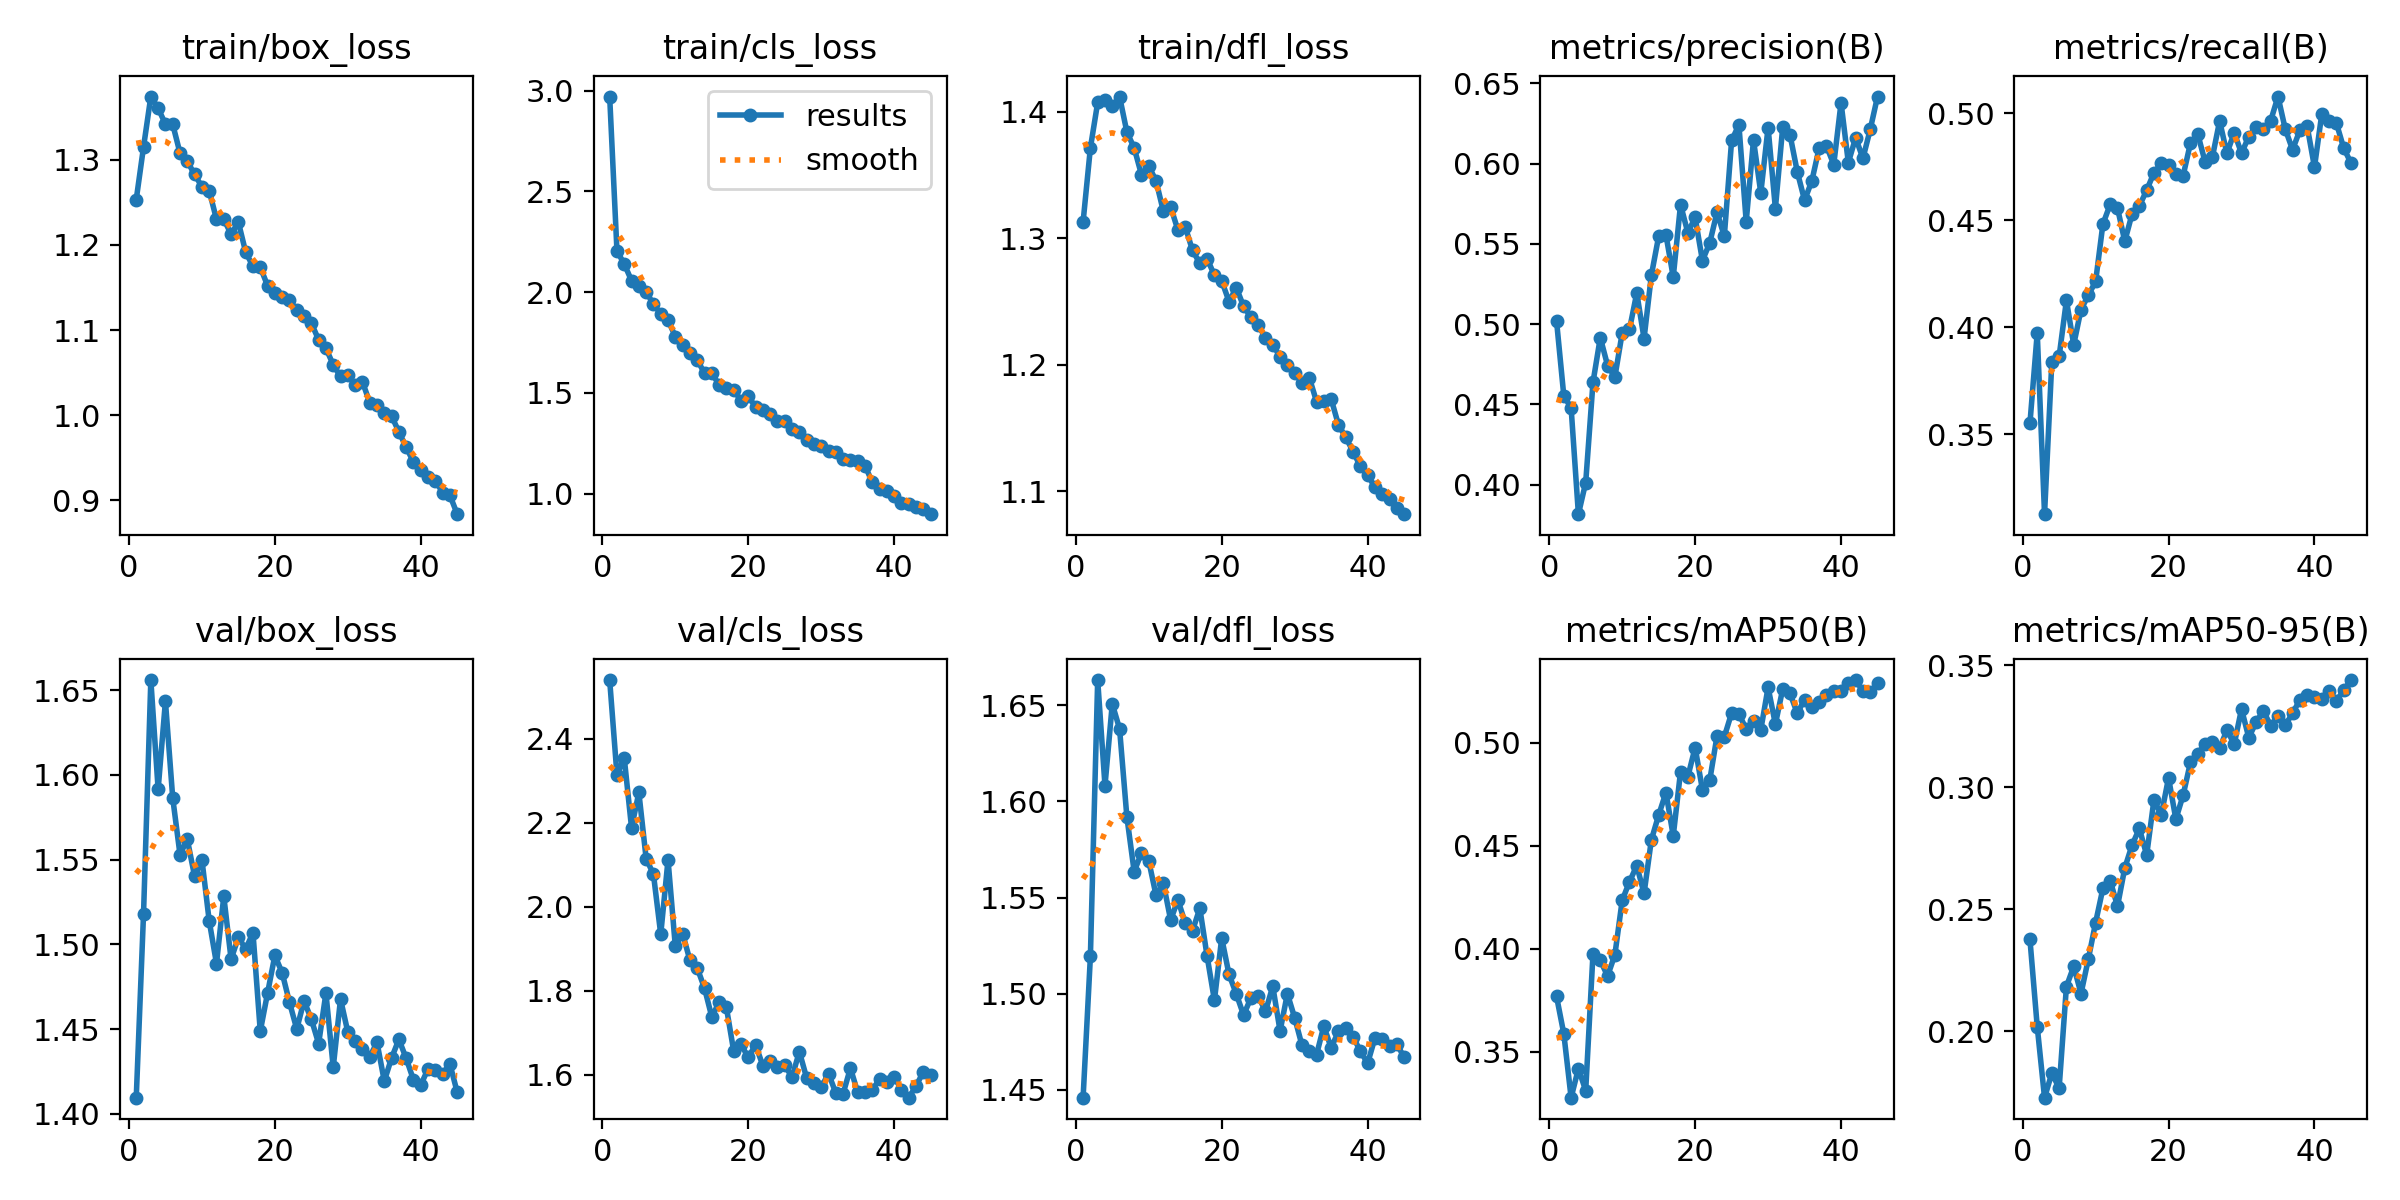

The table this chart was drawn from, first rows:
epoch, train/box_loss, train/cls_loss, train/dfl_loss, metrics/precision(B), metrics/recall(B), metrics/mAP50(B), metrics/mAP50-95(B), val/box_loss, val/cls_loss, val/dfl_loss, lr/pg0, lr/pg1, lr/pg2
1, 1.253, 2.971, 1.313, 0.5021, 0.3551, 0.377, 0.2376, 1.41, 2.539, 1.446, 0.0002204, 0.0002204, 0.0002204
2, 1.315, 2.205, 1.371, 0.4553, 0.3973, 0.3587, 0.2018, 1.518, 2.313, 1.519, 0.000433, 0.000433, 0.000433
3, 1.374, 2.14, 1.407, 0.4479, 0.3126, 0.3277, 0.1727, 1.656, 2.354, 1.663, 0.0006358, 0.0006358, 0.0006358
4, 1.361, 2.058, 1.409, 0.3816, 0.3839, 0.3419, 0.1827, 1.591, 2.187, 1.608, 0.000623, 0.000623, 0.000623
5, 1.342, 2.03, 1.404, 0.4013, 0.3863, 0.3311, 0.1766, 1.643, 2.272, 1.651, 0.000623, 0.000623, 0.000623
6, 1.342, 2.003, 1.412, 0.4637, 0.4125, 0.3977, 0.2182, 1.586, 2.114, 1.638, 0.0006083, 0.0006083, 0.0006083
7, 1.308, 1.939, 1.384, 0.4916, 0.3918, 0.3944, 0.2265, 1.553, 2.077, 1.592, 0.0005936, 0.0005936, 0.0005936
8, 1.298, 1.894, 1.371, 0.4742, 0.4082, 0.3868, 0.2154, 1.562, 1.934, 1.563, 0.000579, 0.000579, 0.000579
9, 1.283, 1.861, 1.35, 0.4671, 0.4149, 0.3971, 0.2294, 1.54, 2.111, 1.573, 0.0005643, 0.0005643, 0.0005643
10, 1.268, 1.78, 1.357, 0.4945, 0.4213, 0.4235, 0.2445, 1.55, 1.905, 1.569, 0.0005496, 0.0005496, 0.0005496
11, 1.264, 1.738, 1.345, 0.4967, 0.4481, 0.4326, 0.2585, 1.514, 1.936, 1.551, 0.0005349, 0.0005349, 0.0005349
12, 1.23, 1.7, 1.321, 0.5194, 0.4574, 0.4404, 0.2617, 1.489, 1.872, 1.558, 0.0005203, 0.0005203, 0.0005203
13, 1.23, 1.665, 1.325, 0.491, 0.4557, 0.4269, 0.2511, 1.528, 1.854, 1.538, 0.0005056, 0.0005056, 0.0005056
14, 1.213, 1.597, 1.306, 0.5304, 0.4401, 0.4529, 0.2668, 1.491, 1.806, 1.549, 0.0004909, 0.0004909, 0.0004909
15, 1.227, 1.598, 1.309, 0.5546, 0.453, 0.4649, 0.2762, 1.504, 1.738, 1.537, 0.0004762, 0.0004762, 0.0004762
16, 1.192, 1.541, 1.29, 0.5556, 0.4566, 0.4759, 0.283, 1.497, 1.773, 1.533, 0.0004616, 0.0004616, 0.0004616
17, 1.175, 1.524, 1.28, 0.5294, 0.464, 0.4548, 0.2721, 1.507, 1.76, 1.544, 0.0004469, 0.0004469, 0.0004469
18, 1.174, 1.517, 1.284, 0.5745, 0.4722, 0.486, 0.2948, 1.449, 1.656, 1.519, 0.0004322, 0.0004322, 0.0004322
19, 1.152, 1.46, 1.271, 0.5569, 0.4765, 0.4836, 0.2885, 1.471, 1.672, 1.496, 0.0004175, 0.0004175, 0.0004175
20, 1.143, 1.484, 1.266, 0.5664, 0.4757, 0.4978, 0.3038, 1.494, 1.641, 1.529, 0.0004029, 0.0004029, 0.0004029
21, 1.139, 1.431, 1.25, 0.5396, 0.4717, 0.4773, 0.2868, 1.483, 1.671, 1.51, 0.0003882, 0.0003882, 0.0003882
22, 1.135, 1.414, 1.261, 0.5505, 0.4708, 0.4818, 0.2967, 1.466, 1.621, 1.5, 0.0003735, 0.0003735, 0.0003735
23, 1.124, 1.396, 1.246, 0.5697, 0.486, 0.5034, 0.3101, 1.45, 1.633, 1.489, 0.0003589, 0.0003589, 0.0003589
24, 1.116, 1.363, 1.238, 0.5547, 0.4903, 0.503, 0.3135, 1.467, 1.619, 1.498, 0.0003442, 0.0003442, 0.0003442
25, 1.108, 1.359, 1.232, 0.6144, 0.4773, 0.5145, 0.3178, 1.456, 1.622, 1.499, 0.0003295, 0.0003295, 0.0003295
26, 1.089, 1.324, 1.221, 0.6241, 0.4793, 0.5141, 0.3184, 1.442, 1.594, 1.491, 0.0003148, 0.0003148, 0.0003148
27, 1.079, 1.305, 1.216, 0.5638, 0.4964, 0.5067, 0.3159, 1.471, 1.655, 1.504, 0.0003002, 0.0003002, 0.0003002
28, 1.059, 1.269, 1.206, 0.6147, 0.4812, 0.5107, 0.3234, 1.427, 1.592, 1.48, 0.0002855, 0.0002855, 0.0002855
29, 1.045, 1.245, 1.2, 0.5817, 0.4909, 0.5064, 0.3176, 1.468, 1.581, 1.5, 0.0002708, 0.0002708, 0.0002708
30, 1.047, 1.235, 1.194, 0.6225, 0.4812, 0.527, 0.332, 1.448, 1.57, 1.487, 0.0002561, 0.0002561, 0.0002561
31, 1.036, 1.211, 1.186, 0.572, 0.4891, 0.5091, 0.3202, 1.443, 1.603, 1.473, 0.0002414, 0.0002414, 0.0002414
32, 1.039, 1.209, 1.19, 0.6225, 0.4934, 0.5261, 0.3266, 1.438, 1.556, 1.47, 0.0002268, 0.0002268, 0.0002268
33, 1.015, 1.173, 1.171, 0.618, 0.4927, 0.5241, 0.3312, 1.434, 1.555, 1.468, 0.0002121, 0.0002121, 0.0002121
34, 1.012, 1.166, 1.172, 0.5949, 0.4965, 0.5144, 0.3251, 1.442, 1.616, 1.483, 0.0001974, 0.0001974, 0.0001974
35, 1.002, 1.163, 1.173, 0.5771, 0.5078, 0.521, 0.3289, 1.419, 1.558, 1.472, 0.0001828, 0.0001828, 0.0001828
36, 0.9989, 1.139, 1.153, 0.5893, 0.4925, 0.5174, 0.3253, 1.433, 1.559, 1.48, 0.0001681, 0.0001681, 0.0001681
37, 0.9803, 1.057, 1.143, 0.6097, 0.4829, 0.52, 0.3302, 1.444, 1.564, 1.482, 0.0001534, 0.0001534, 0.0001534
38, 0.9625, 1.024, 1.131, 0.611, 0.492, 0.5233, 0.3357, 1.433, 1.59, 1.478, 0.0001387, 0.0001387, 0.0001387
39, 0.9446, 1.013, 1.12, 0.5994, 0.4939, 0.5251, 0.3375, 1.42, 1.582, 1.47, 0.0001241, 0.0001241, 0.0001241
40, 0.9356, 0.9894, 1.113, 0.6379, 0.4748, 0.5251, 0.337, 1.417, 1.595, 1.464, 0.0001094, 0.0001094, 0.0001094
41, 0.9274, 0.955, 1.103, 0.6006, 0.4995, 0.5289, 0.336, 1.427, 1.565, 1.477, 9.4714e-05, 9.4714e-05, 9.4714e-05
42, 0.9231, 0.9498, 1.098, 0.6161, 0.4961, 0.5305, 0.3394, 1.426, 1.546, 1.477, 8.004e-05, 8.004e-05, 8.004e-05
43, 0.909, 0.9325, 1.094, 0.6032, 0.4954, 0.5252, 0.3353, 1.424, 1.573, 1.473, 6.5366e-05, 6.5366e-05, 6.5366e-05
44, 0.9056, 0.9236, 1.087, 0.6213, 0.4837, 0.5248, 0.3396, 1.429, 1.607, 1.474, 5.0692e-05, 5.0692e-05, 5.0692e-05
45, 0.8836, 0.8987, 1.082, 0.6418, 0.4767, 0.5289, 0.3438, 1.413, 1.599, 1.467, 3.6018e-05, 3.6018e-05, 3.6018e-05
